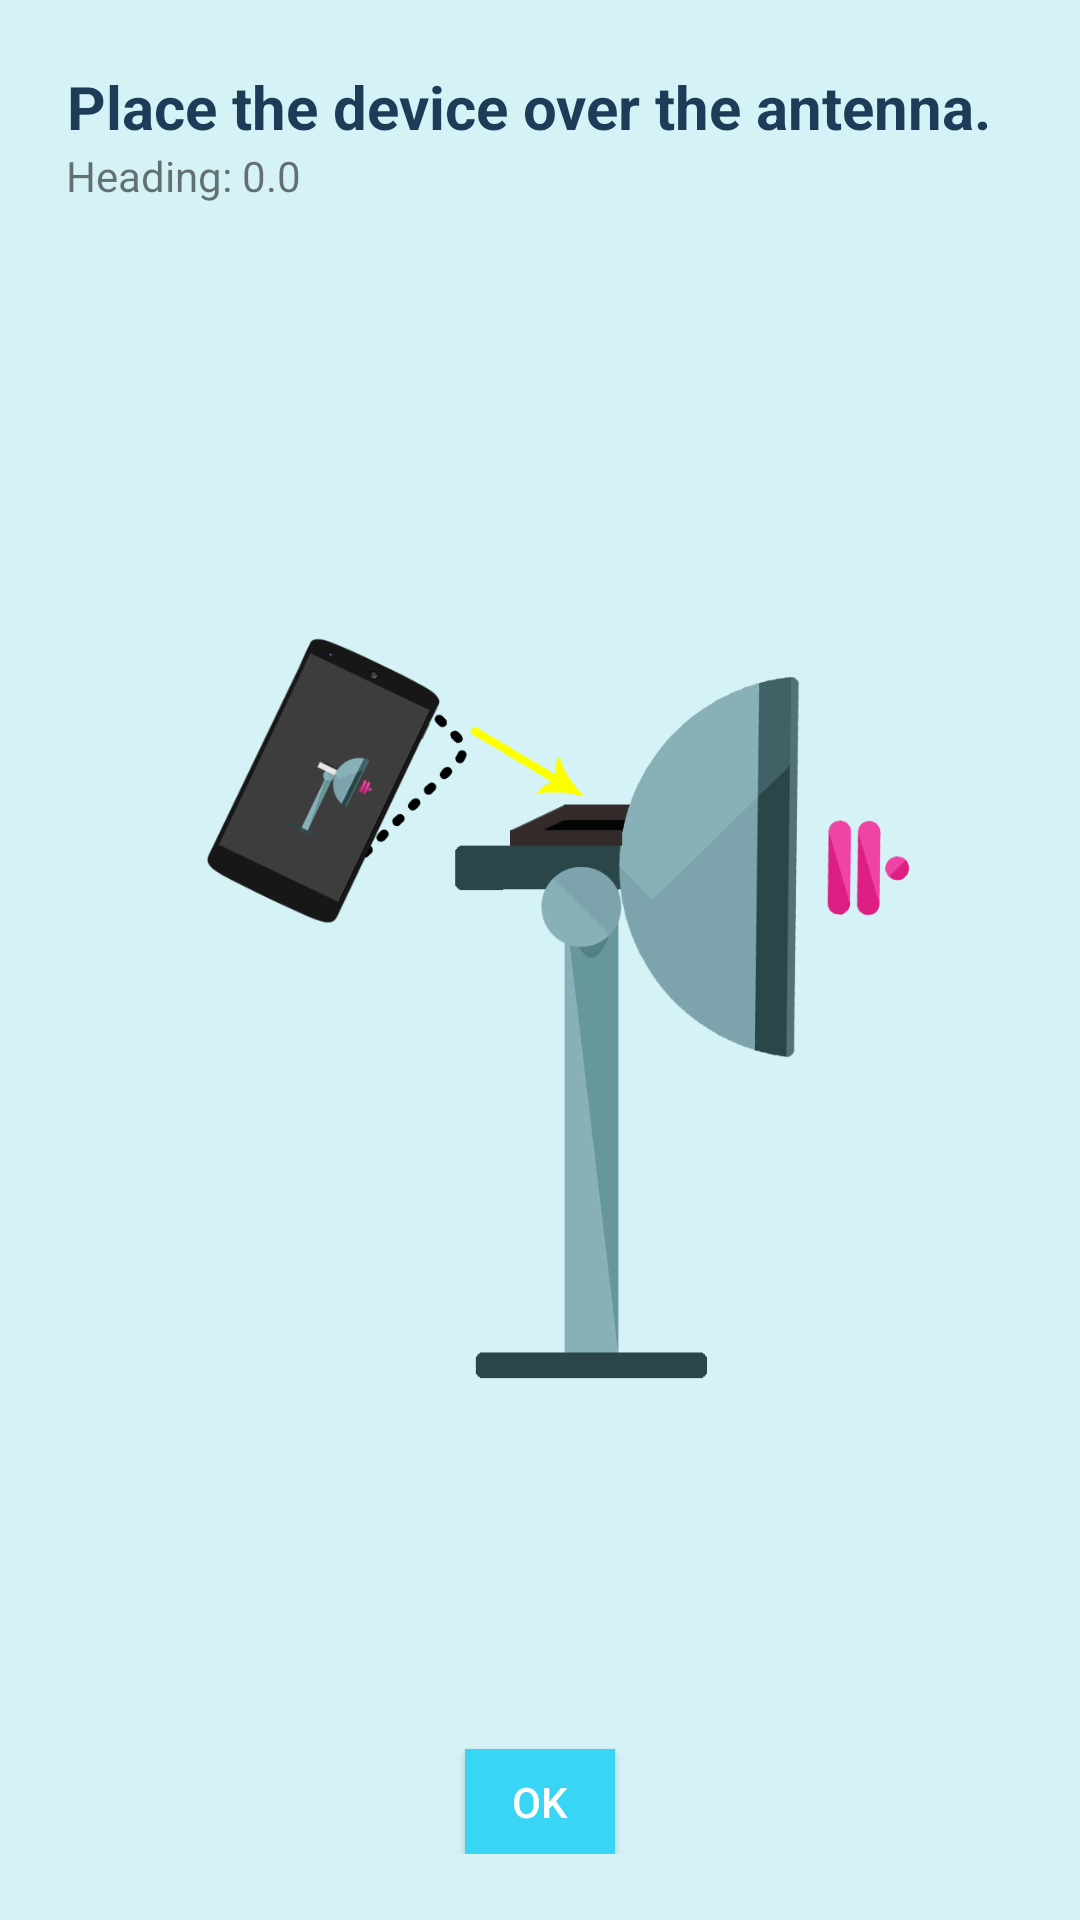

Produce the Android XML layout that renders to this screen, including the resource entries it uses.
<!-- AndroidManifest.xml: application theme AppTheme -->
<!-- res/layout/heading_page.xml -->
<RelativeLayout
    xmlns:android="http://schemas.android.com/apk/res/android"
    android:id="@+id/relativelayout"
    android:padding="22dp"
    android:layout_width="fill_parent"
    android:layout_height="fill_parent"
    android:background="#d5f3f6">

    <TextView
        android:layout_width="wrap_content"
        android:layout_height="wrap_content"
        android:textAppearance="?android:attr/textAppearanceLarge"
        android:text="Place the device over the antenna."
        android:textSize="20dp"
        android:textAlignment="center"
        android:textStyle="bold"
        android:id="@+id/textView"
        android:textColor="#ec0f2c4a"
        android:layout_alignParentTop="true"
        android:layout_alignParentStart="true" />
    <TextView
        android:id="@+id/tvHeading"
        android:layout_width="wrap_content"
        android:layout_height="wrap_content"
        android:visibility="visible"
        android:text="Heading: 0.0"

        android:layout_below="@+id/textView"
        android:layout_alignParentStart="true" />

    <ImageView
        android:id="@+id/smartphone"
        android:layout_width="wrap_content"
        android:layout_height="wrap_content"
        android:src="@drawable/satellite_platform"
        android:adjustViewBounds="true"
        android:maxWidth="300dp"
        android:maxHeight="300dp"
        android:layout_centerVertical="true"
        android:layout_centerHorizontal="true" />

    <Button
        android:layout_width="50dp"
        android:layout_height="35dp"
        android:text="OK"
        android:id="@+id/okButton"
        android:layout_alignParentBottom="true"
        android:layout_centerHorizontal="true"
        android:textColor="#ffffff"
        android:background="#38d6f4" />



</RelativeLayout>
<!-- resources referenced by this layout -->
<resources>
  <!-- drawable satellite_platform: png bitmap (drawable, 77413 bytes) -->
  <style name="AppTheme" parent="android:Theme.Holo.Light.DarkActionBar">
          
      </style>
</resources>
